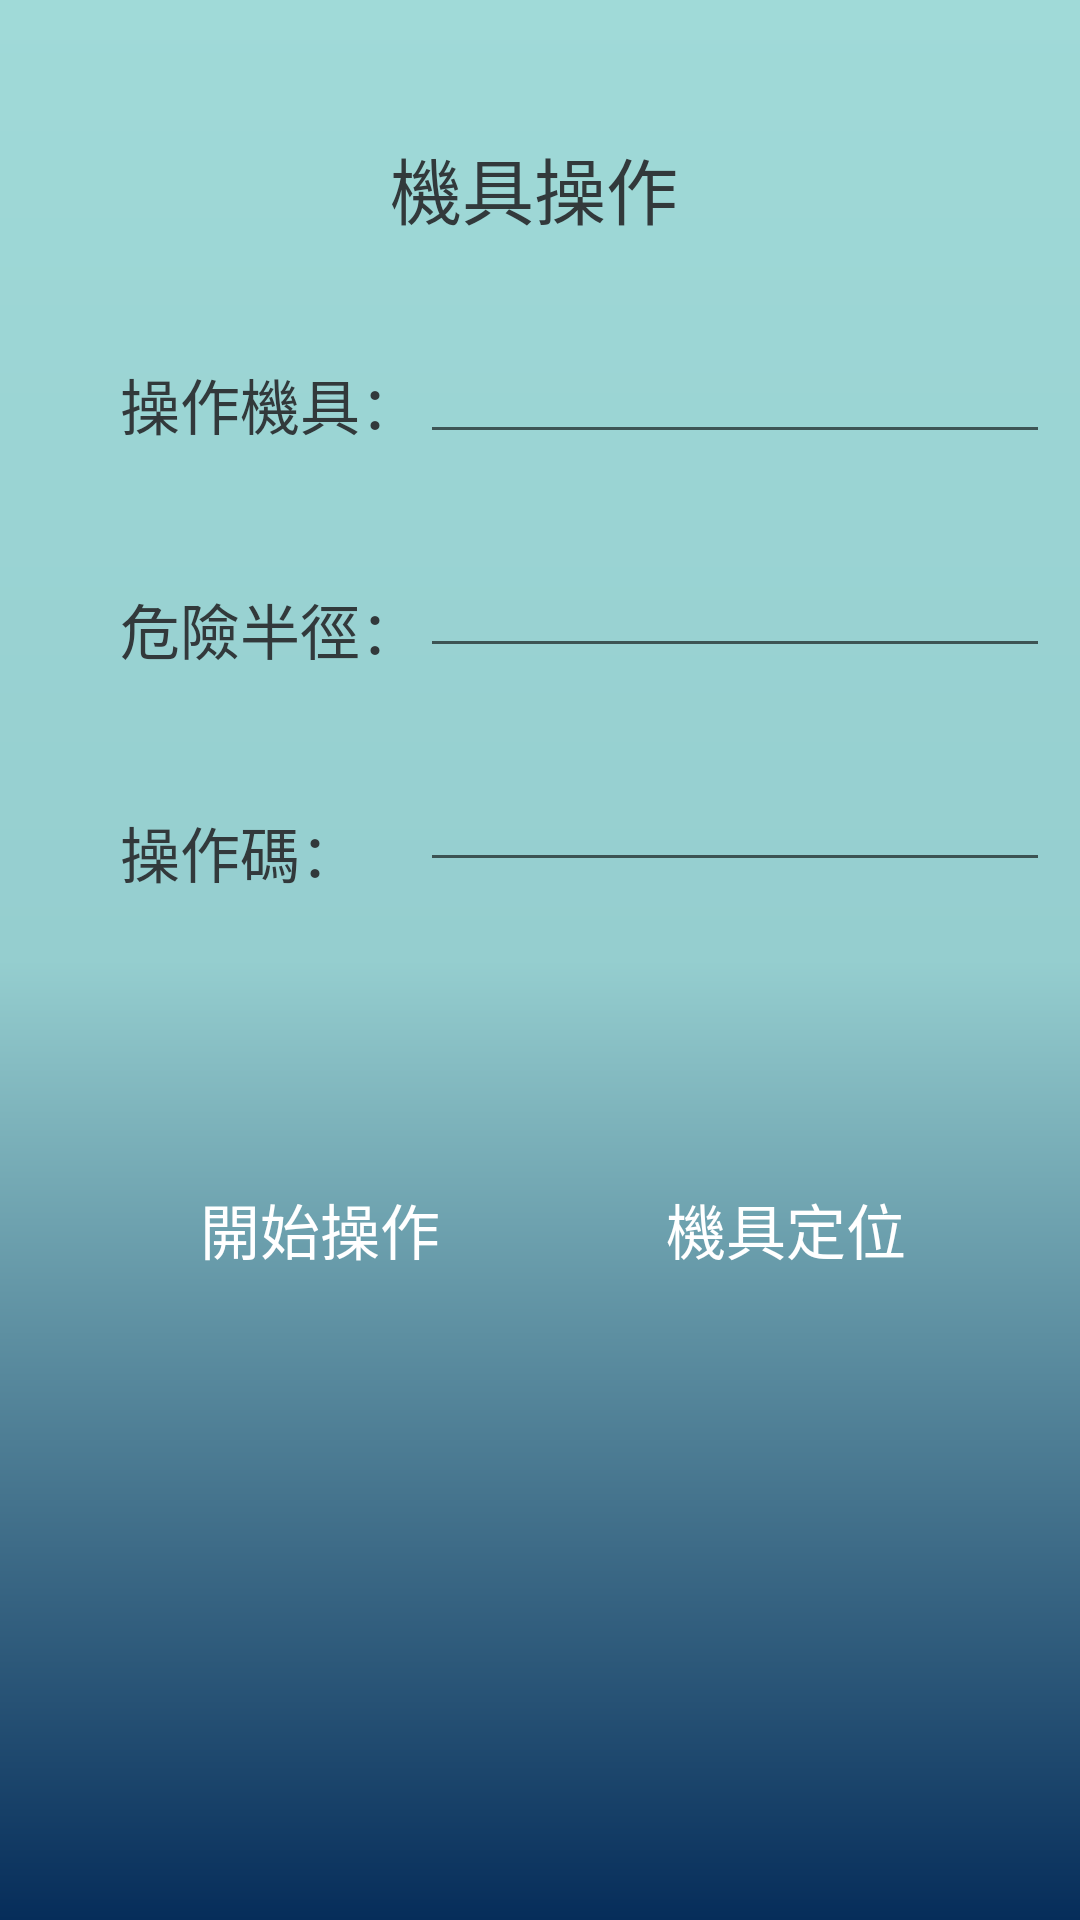

This screen was rendered from an Android layout file. Write that file and the resources it references.
<!-- AndroidManifest.xml: application theme AppTheme -->
<!-- res/layout/fragment_machine.xml -->
<?xml version="1.0" encoding="utf-8"?>
<android.support.constraint.ConstraintLayout xmlns:android="http://schemas.android.com/apk/res/android"
    xmlns:app="http://schemas.android.com/apk/res-auto"
    xmlns:tools="http://schemas.android.com/tools"
    android:layout_width="match_parent"
    android:layout_height="match_parent"
    android:background="@drawable/bg_gradient"
    android:minWidth="720dp">

    <TextView
        android:id="@+id/text_machine"
        android:layout_width="0dp"
        android:layout_height="35dp"
        android:layout_marginStart="40dp"
        android:layout_marginTop="40dp"
        android:text="@string/text_machine"
        android:textColor="#32393b"
        android:textSize="20sp"
        app:layout_constraintStart_toStartOf="parent"
        app:layout_constraintTop_toBottomOf="@+id/text_f_machine" />


    <TextView
        android:id="@+id/text_f_machine"
        android:layout_width="100dp"
        android:layout_height="0dp"
        android:layout_marginTop="45dp"
        android:text="@string/fragment_name"
        android:textColor="#32393b"
        android:textSize="24sp"
        app:layout_constraintEnd_toEndOf="parent"
        app:layout_constraintStart_toStartOf="parent"
        app:layout_constraintTop_toTopOf="parent" />

    <TextView
        android:id="@+id/text_raidus"
        android:layout_width="0dp"
        android:layout_height="wrap_content"
        android:layout_marginStart="40dp"
        android:layout_marginTop="40dp"
        android:text="@string/text_danger_diameter"
        android:textColor="#32393b"
        android:textSize="20sp"
        app:layout_constraintStart_toStartOf="parent"
        app:layout_constraintTop_toBottomOf="@+id/text_machine" />

    <Button
        android:id="@+id/button_M_start"
        android:layout_width="100dp"
        android:layout_height="wrap_content"
        android:layout_marginTop="100dp"
        android:layout_marginBottom="215dp"
        android:background="@drawable/button_rounde"
        android:backgroundTint="#26922B"
        android:text="@string/text_start_operating"
        android:textColor="#FFFFFF"
        android:textSize="20sp"
        app:layout_constraintBottom_toBottomOf="parent"
        app:layout_constraintEnd_toEndOf="parent"
        app:layout_constraintHorizontal_bias="0.218"
        app:layout_constraintStart_toStartOf="parent"
        app:layout_constraintTop_toBottomOf="@+id/editText_machine_code" />

    <Button
        android:id="@+id/button_M_initial"
        android:layout_width="100dp"
        android:layout_height="wrap_content"
        android:layout_marginTop="100dp"
        android:layout_marginBottom="215dp"
        android:background="@drawable/button_rounde"
        android:backgroundTint="#238091"
        android:text="@string/text_machine_initial"
        android:textColor="#FFFFFF"
        android:textSize="20sp"
        app:layout_constraintBottom_toBottomOf="parent"
        app:layout_constraintEnd_toEndOf="parent"
        app:layout_constraintHorizontal_bias="0.816"
        app:layout_constraintStart_toStartOf="parent"
        app:layout_constraintTop_toBottomOf="@+id/editText_machine_code" />

    <EditText
        android:id="@+id/editText_machine_radius"
        android:layout_width="wrap_content"
        android:layout_height="wrap_content"
        android:layout_marginTop="30dp"
        android:ems="10"
        android:inputType="number"
        app:layout_constraintStart_toEndOf="@+id/text_raidus"
        app:layout_constraintTop_toBottomOf="@+id/editText_machine_name" />

    <EditText
        android:id="@+id/editText_machine_name"
        android:layout_width="wrap_content"
        android:layout_height="wrap_content"
        android:layout_marginTop="30dp"
        android:ems="10"
        android:inputType="text"
        app:layout_constraintStart_toEndOf="@+id/text_raidus"
        app:layout_constraintTop_toBottomOf="@+id/text_f_machine" />

    <TextView
        android:id="@+id/textcode"
        android:layout_width="wrap_content"
        android:layout_height="wrap_content"
        android:layout_marginStart="40dp"
        android:layout_marginTop="45dp"
        android:text="@string/text_code"
        android:textColor="#32393b"
        android:textSize="20sp"
        app:layout_constraintStart_toStartOf="parent"
        app:layout_constraintTop_toBottomOf="@+id/text_raidus" />

    <EditText
        android:id="@+id/editText_machine_code"
        android:layout_width="wrap_content"
        android:layout_height="wrap_content"
        android:layout_marginTop="30dp"
        android:ems="10"
        android:inputType="number"
        app:layout_constraintStart_toStartOf="@+id/editText_machine_radius"
        app:layout_constraintTop_toBottomOf="@+id/editText_machine_radius" />

</android.support.constraint.ConstraintLayout>
<!-- resources referenced by this layout -->
<resources>
  <!-- drawable bg_gradient (drawable) -->
  <?xml version="1.0" encoding="utf-8"?>
      <shape xmlns:android="http://schemas.android.com/apk/res/android"
          android:shape="rectangle" >
          <gradient
              android:angle="-90"
              android:startColor="#A0DAD8"
              android:centerColor="#95CECF"
              android:endColor="#062D5A" />
  </shape>
  <string name="fragment_name">機具操作</string>
  <string name="text_code">操作碼：</string>
  <string name="text_danger_diameter">危險半徑：</string>
  <string name="text_machine">操作機具：</string>
  <string name="text_machine_initial">機具定位</string>
  <string name="text_start_operating">開始操作</string>
  <style name="AppTheme" parent="Theme.AppCompat.Light.NoActionBar">
          
          <item name="colorPrimary">@color/colorPrimary</item>
          <item name="colorPrimaryDark">@color/colorPrimaryDark</item>
          <item name="colorAccent">@color/colorAccent</item>
      </style>
  <color name="colorPrimary">#2196F3</color>
  <color name="colorPrimaryDark">#1976D2</color>
  <color name="colorAccent">#f44336</color>
</resources>
